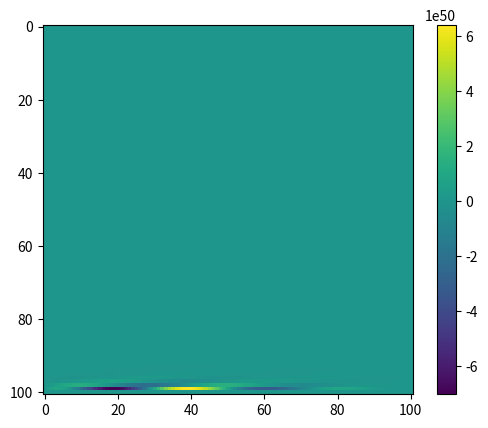

Python code for this plot:
import numpy as np; import matplotlib.pyplot as plt;
L=1; T=1; J=100; N=100; mu1=0; mu2=0
tau=T/J; h=L/N; r=2*h**2/tau
y=np.zeros((J+1, N+1)); x=np.linspace(0, L, N+1); t=np.linspace(0, T, J+1)
y[0,:]=np.sin(np.pi * x); v_e = np.sin(t)
for j in range(1,J):
    A=-1.; B=r+2.; C=-1.
    ksi=np.zeros(N+1); eta=np.zeros(N+1); ksi[0]=mu1; eta[0]=0
    for i in range(1, N-1):
        ksi[i+1]= -C / (A*ksi[i] + B)
        eta[i+1]= (r*y[j-1][i]+y[j-1][i+1]-2*y[j-1][i]+y[j-1][i]-v_e[j]*2*h*(y[j-1][i] - y[j-1][i-1]) - A*eta[i]) / (A*ksi[i] + B)
    y[j][N]=mu2
    for i in reversed(range(1, N - 1)): y[j][i]=ksi[i+1]*y[j][i+1]+eta[i+1]
    
p = plt.imshow(y)
plt.colorbar(p)
plt.show()
